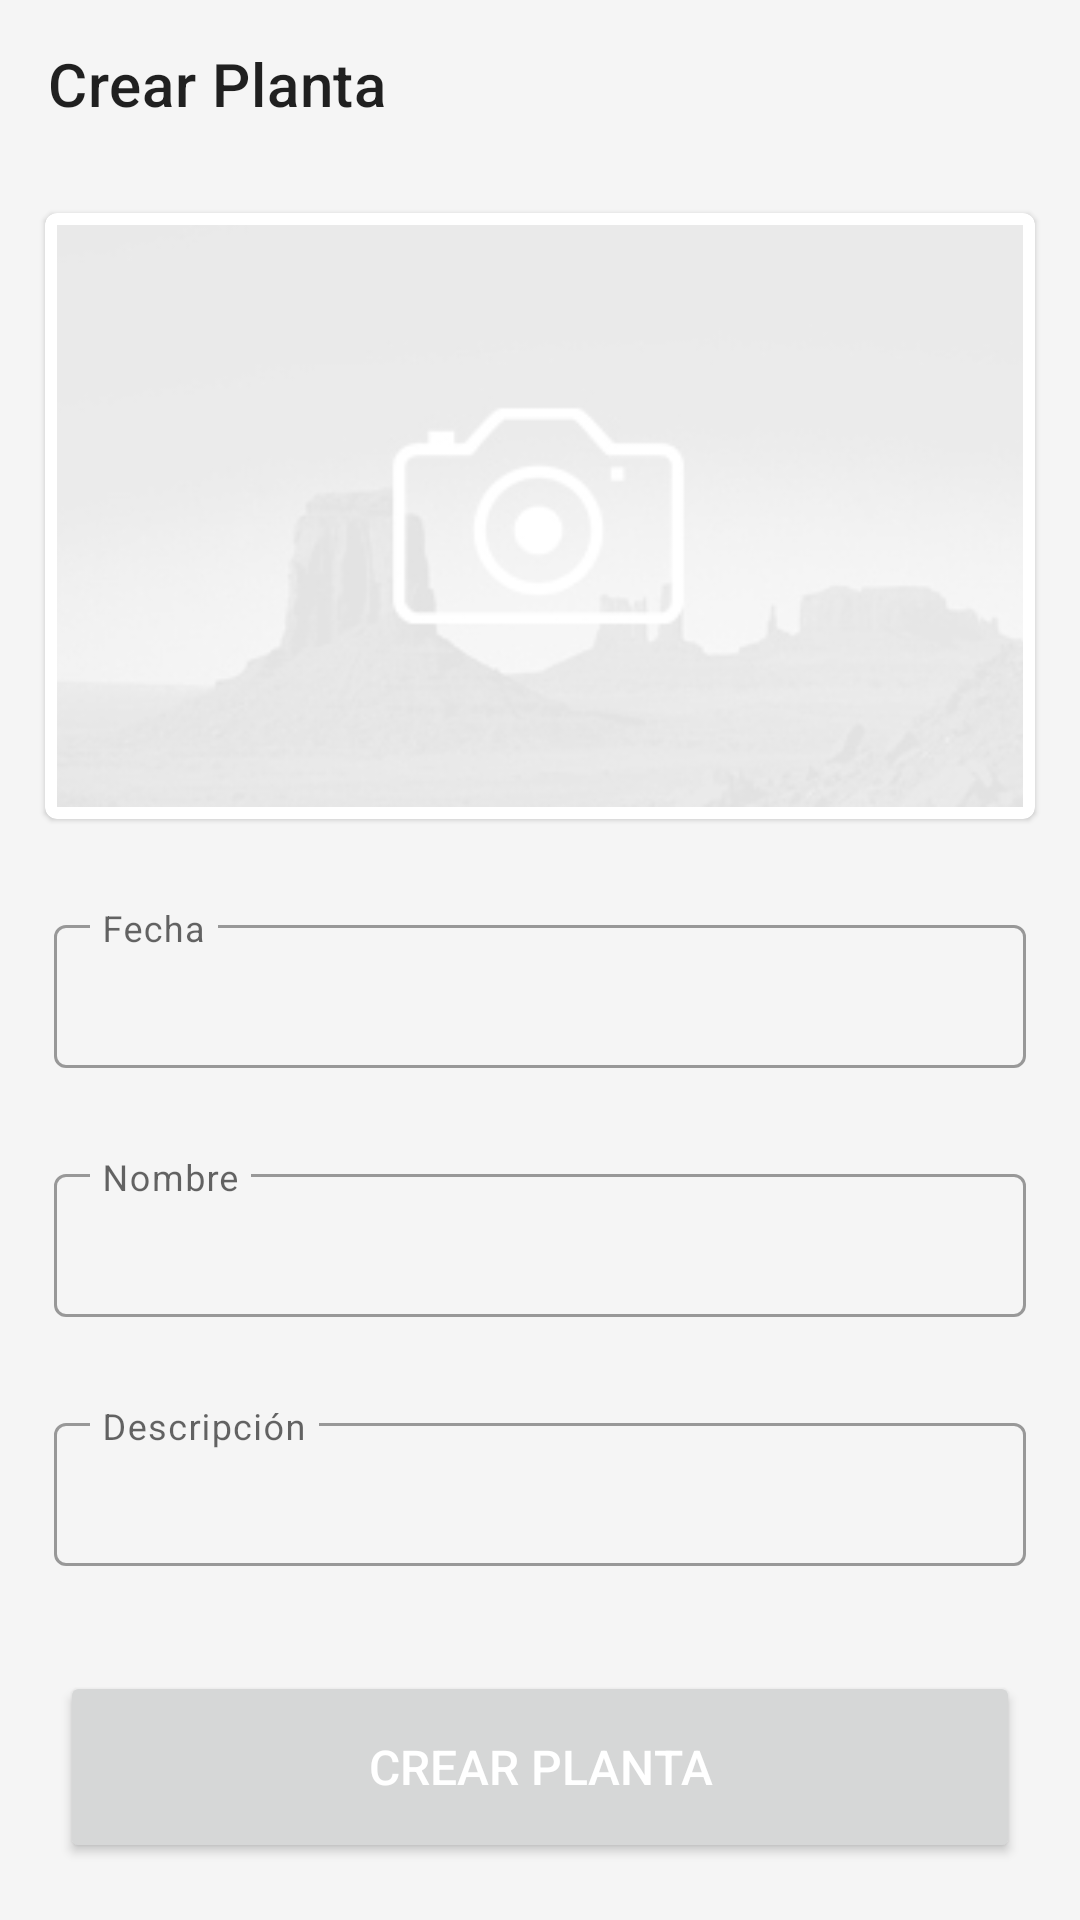

Write the Android layout XML for this screen, with the resource values it uses.
<!-- AndroidManifest.xml: application theme Theme.HuertAPP -->
<!-- res/layout/activity_crear_planta.xml -->
<?xml version="1.0" encoding="utf-8"?>
<ScrollView xmlns:android="http://schemas.android.com/apk/res/android"
    xmlns:app="http://schemas.android.com/apk/res-auto"
    xmlns:tools="http://schemas.android.com/tools"
    android:layout_width="match_parent"
    android:layout_height="match_parent"
    android:background="@color/background_light"
    tools:context=".CrearPlanta">

    <LinearLayout
        android:layout_width="match_parent"
        android:layout_height="wrap_content"
        android:orientation="vertical">

        <androidx.appcompat.widget.Toolbar
            android:id="@+id/toolbarCrearPlanta"
            android:layout_width="match_parent"
            android:layout_height="wrap_content"
            app:title="Crear Planta"/>

        <com.google.android.material.card.MaterialCardView
            android:id="@+id/cardCrearPlantaImagen"
            android:layout_width="match_parent"
            android:layout_height="wrap_content"
            android:layout_margin="15dp"
            app:cardElevation="1dp">

            <LinearLayout
                android:layout_width="match_parent"
                android:layout_height="wrap_content"
                android:orientation="vertical"
                android:layout_margin="4dp">

                
                <ImageView
                    android:id="@+id/imgPlanta"
                    android:layout_width="match_parent"
                    android:layout_height="194dp"
                    android:contentDescription="Imagen de la planta"
                    android:scaleType="centerCrop"
                    android:src="@drawable/subir_foto" />

            </LinearLayout>

        </com.google.android.material.card.MaterialCardView>

        <com.google.android.material.textfield.TextInputLayout
            style="@style/Widget.MaterialComponents.TextInputLayout.OutlinedBox.Dense"
            android:layout_width="match_parent"
            android:layout_height="wrap_content"
            android:paddingLeft="3dp"
            android:paddingRight="3dp"
            android:layout_margin="15dp"
            android:layout_marginBottom="10dp"
            android:hint="Fecha">

            <com.google.android.material.textfield.TextInputEditText
                android:id="@+id/etCrearPlantaFecha"
                android:layout_width="match_parent"
                android:layout_height="wrap_content"
                android:inputType="date"
                android:focusable="false"
                android:clickable="true"
                android:text=" "/>

        </com.google.android.material.textfield.TextInputLayout>

        <com.google.android.material.textfield.TextInputLayout
            style="@style/Widget.MaterialComponents.TextInputLayout.OutlinedBox.Dense"
            android:layout_width="match_parent"
            android:layout_height="wrap_content"
            android:paddingLeft="3dp"
            android:paddingRight="3dp"
            android:layout_margin="15dp"
            android:layout_marginBottom="10dp"
            android:hint="Nombre">

            <com.google.android.material.textfield.TextInputEditText
                android:id="@+id/etCrearPlantaNombre"
                android:layout_width="match_parent"
                android:layout_height="wrap_content"
                android:text=" "/>

        </com.google.android.material.textfield.TextInputLayout>

        <com.google.android.material.textfield.TextInputLayout
            style="@style/Widget.MaterialComponents.TextInputLayout.OutlinedBox.Dense"
            android:layout_width="match_parent"
            android:layout_height="wrap_content"
            android:paddingLeft="3dp"
            android:paddingRight="3dp"
            android:layout_margin="15dp"
            android:layout_marginBottom="10dp"
            android:hint="Descripción">

            <com.google.android.material.textfield.TextInputEditText
                android:id="@+id/etCrearPlantaDescripcion"
                android:layout_width="match_parent"
                android:layout_height="wrap_content"
                android:text=" "/>

        </com.google.android.material.textfield.TextInputLayout>

        <Button
            android:id="@+id/btnCrearPlanta"
            android:layout_width="match_parent"
            android:layout_height="64dp"
            android:layout_marginTop="20dp"
            android:layout_marginLeft="20dp"
            android:layout_marginRight="20dp"
            android:layout_marginBottom="14dp"
            android:layout_gravity="center"
            android:textSize="16sp"
            android:textColor="@color/white"
            android:text="Crear planta"/>

        <ProgressBar
            android:id="@+id/pbCrearPlantaCargando"
            android:layout_width="114dp"
            android:layout_height="114dp"
            android:layout_marginTop="-278dp"
            android:layout_gravity="center"
            android:alpha="0.3"
            android:clickable="false"
            android:visibility="invisible"/>


    </LinearLayout>
</ScrollView>
<!-- resources referenced by this layout -->
<resources>
  <color name="background_light">#f5f5f5</color>
  <color name="white">#FFFFFFFF</color>
  <!-- drawable subir_foto: jpg bitmap (drawable-v24, 13967 bytes) -->
  <style name="Theme.HuertAPP" parent="Theme.MaterialComponents.DayNight.NoActionBar">
          
          
          
          <item name="colorPrimary">@color/primary</item>
          <item name="colorPrimaryVariant">@color/primary_dark</item>
          <item name="colorOnPrimary">@color/white</item>
          
          <item name="colorSecondary">@color/accent</item>
          <item name="colorSecondaryVariant">@color/accent_dark</item>
          <item name="colorOnSecondary">@color/white</item>
          
          <item name="android:statusBarColor" tools:targetApi="l">?attr/colorPrimaryVariant</item>
          
      </style>
  <color name="primary">#009688</color>
  <color name="primary_dark">#00796B</color>
  <color name="accent">#CDDC39</color>
  <color name="accent_dark">#A0AC2E</color>
</resources>
